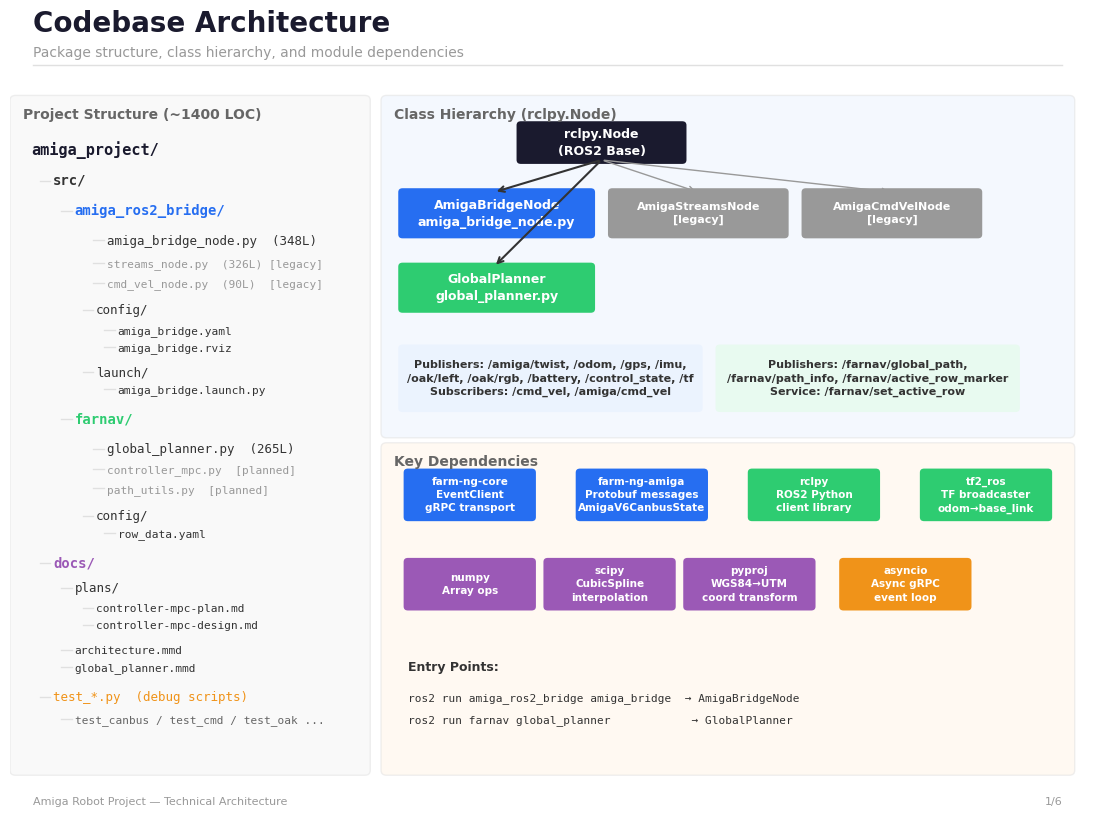

The script that saved this image: (Note: this script raises an exception after producing the figure.)
"""
Amiga Project — Technical Architecture PDF
6 pages of real codebase diagrams. v2 — fixed alignment.
"""

import matplotlib
matplotlib.use('Agg')
import matplotlib.pyplot as plt
from matplotlib.backends.backend_pdf import PdfPages
from matplotlib.patches import FancyBboxPatch
import numpy as np

plt.rcParams.update({
    'font.family': 'sans-serif',
    'font.sans-serif': ['DejaVu Sans'],
    'font.size': 10,
    'axes.facecolor': 'white',
    'figure.facecolor': 'white',
    'axes.edgecolor': '#cccccc',
    'axes.grid': False,
    'axes.spines.top': False,
    'axes.spines.right': False,
    'axes.spines.left': False,
    'axes.spines.bottom': False,
})

BLUE    = '#266EF1'
TEAL    = '#00B4D8'
GREEN   = '#2ECC71'
ORANGE  = '#F09319'
RED     = '#E74C3C'
PURPLE  = '#9B59B6'
NAVY    = '#1A1A2E'
DGRAY   = '#333333'
MGRAY   = '#666666'
LGRAY   = '#999999'
VLGRAY  = '#e0e0e0'
BG_BLUE = '#EBF3FE'
BG_GREEN= '#E8FAF0'
BG_ORANGE='#FFF5E6'
BG_RED  = '#FDECEB'
BG_PURPLE='#F4EBF9'
BG_GRAY = '#F5F5F5'
DARK_BG = '#2C3E50'

LIGHT_COLORS = {BG_BLUE, BG_GREEN, BG_ORANGE, BG_RED, BG_PURPLE, BG_GRAY, 'white', '#F5F5F5', VLGRAY}

def box(ax, x, y, w, h, color, text, fontsize=9, text_color=None, alpha=1.0):
    r = FancyBboxPatch((x, y), w, h, boxstyle='round,pad=0.08', facecolor=color, edgecolor='none', alpha=alpha)
    ax.add_patch(r)
    tc = text_color or ('white' if color not in LIGHT_COLORS else DGRAY)
    ax.text(x + w/2, y + h/2, text, ha='center', va='center', fontsize=fontsize,
            color=tc, fontweight='bold', linespacing=1.4, clip_on=True)

def arrow(ax, x1, y1, x2, y2, color='#aaaaaa', style='->', lw=1.5):
    ax.annotate('', xy=(x2, y2), xytext=(x1, y1),
                arrowprops=dict(arrowstyle=style, color=color, lw=lw))

def section_bg(ax, x, y, w, h, color, title='', title_size=10):
    r = FancyBboxPatch((x, y), w, h, boxstyle='round,pad=0.1', facecolor=color,
                        edgecolor=VLGRAY, alpha=0.5, linewidth=1)
    ax.add_patch(r)
    if title:
        ax.text(x + 0.15, y + h - 0.15, title, fontsize=title_size, color=MGRAY, fontweight='bold', va='top')

def page_header(fig, title, subtitle=''):
    fig.text(0.06, 0.955, title, fontsize=20, fontweight='bold', color=NAVY)
    if subtitle:
        fig.text(0.06, 0.925, subtitle, fontsize=10, color=LGRAY)
    fig.add_artist(plt.Line2D([0.06, 0.94], [0.915, 0.915], transform=fig.transFigure, color=VLGRAY, linewidth=1))

def footer(fig, page, total=6):
    fig.text(0.06, 0.02, 'Amiga Robot Project — Technical Architecture', fontsize=8, color=LGRAY)
    fig.text(0.94, 0.02, f'{page}/{total}', fontsize=8, color=LGRAY, ha='right')


pdf_path = "/home/het/lab/amiga_project/27marchppt/amiga_system_overview.pdf"

with PdfPages(pdf_path) as pdf:

    # ═══════════════════════════════════════════════════════
    # PAGE 1 — Full Codebase Architecture (unchanged — looked fine)
    # ═══════════════════════════════════════════════════════
    fig = plt.figure(figsize=(11.69, 8.27))
    page_header(fig, 'Codebase Architecture', 'Package structure, class hierarchy, and module dependencies')
    footer(fig, 1)

    ax = fig.add_axes([0.04, 0.05, 0.92, 0.84])
    ax.set_xlim(0, 20); ax.set_ylim(0, 14)
    ax.axis('off')

    section_bg(ax, 0.1, 0.2, 6.5, 13.5, BG_GRAY, 'Project Structure (~1400 LOC)')

    tree = [
        (0.4, 12.6, 'amiga_project/', 11, NAVY),
        (0.8, 12.0, 'src/', 10, DGRAY),
        (1.2, 11.4, 'amiga_ros2_bridge/', 10, BLUE),
        (1.8, 10.8, 'amiga_bridge_node.py  (348L)', 9, DGRAY),
        (1.8, 10.35,'streams_node.py  (326L) [legacy]', 8, LGRAY),
        (1.8, 9.95, 'cmd_vel_node.py  (90L)  [legacy]', 8, LGRAY),
        (1.6, 9.4,  'config/', 9, DGRAY),
        (2.0, 9.0,  'amiga_bridge.yaml', 8, DGRAY),
        (2.0, 8.65, 'amiga_bridge.rviz', 8, DGRAY),
        (1.6, 8.15, 'launch/', 9, DGRAY),
        (2.0, 7.8,  'amiga_bridge.launch.py', 8, DGRAY),
        (1.2, 7.2,  'farnav/', 10, GREEN),
        (1.8, 6.6,  'global_planner.py  (265L)', 9, DGRAY),
        (1.8, 6.2,  'controller_mpc.py  [planned]', 8, LGRAY),
        (1.8, 5.8,  'path_utils.py  [planned]', 8, LGRAY),
        (1.6, 5.25, 'config/', 9, DGRAY),
        (2.0, 4.9,  'row_data.yaml', 8, DGRAY),
        (0.8, 4.3,  'docs/', 10, PURPLE),
        (1.2, 3.8,  'plans/', 9, DGRAY),
        (1.6, 3.4,  'controller-mpc-plan.md', 8, DGRAY),
        (1.6, 3.05, 'controller-mpc-design.md', 8, DGRAY),
        (1.2, 2.55, 'architecture.mmd', 8, DGRAY),
        (1.2, 2.2,  'global_planner.mmd', 8, DGRAY),
        (0.8, 1.6,  'test_*.py  (debug scripts)', 9, ORANGE),
        (1.2, 1.15, 'test_canbus / test_cmd / test_oak ...', 8, MGRAY),
    ]
    for (x, y, txt, fs, col) in tree:
        ax.text(x, y, txt, fontsize=fs, color=col, fontweight='bold' if fs >= 10 else 'normal', fontfamily='monospace')
    for (x, y, txt, fs, col) in tree:
        if x > 0.4:
            ax.plot([x - 0.25, x - 0.05], [y + 0.08, y + 0.08], color=VLGRAY, linewidth=1)

    section_bg(ax, 7.0, 7.0, 12.7, 6.7, BG_BLUE, 'Class Hierarchy (rclpy.Node)')
    box(ax, 9.5, 12.5, 3.0, 0.7, NAVY, 'rclpy.Node\n(ROS2 Base)', fontsize=9)
    box(ax, 7.3, 11.0, 3.5, 0.85, BLUE, 'AmigaBridgeNode\namiga_bridge_node.py', fontsize=9)
    box(ax, 11.2, 11.0, 3.2, 0.85, LGRAY, 'AmigaStreamsNode\n[legacy]', fontsize=8)
    box(ax, 14.8, 11.0, 3.2, 0.85, LGRAY, 'AmigaCmdVelNode\n[legacy]', fontsize=8)
    box(ax, 7.3, 9.5, 3.5, 0.85, GREEN, 'GlobalPlanner\nglobal_planner.py', fontsize=9)
    arrow(ax, 11.0, 12.5, 9.0, 11.85, DGRAY, '->', 1.5)
    arrow(ax, 11.0, 12.5, 12.8, 11.85, LGRAY, '->', 1)
    arrow(ax, 11.0, 12.5, 16.4, 11.85, LGRAY, '->', 1)
    arrow(ax, 11.0, 12.5, 9.0, 10.35, DGRAY, '->', 1.5)

    box(ax, 7.3, 7.5, 5.5, 1.2, BG_BLUE,
        'Publishers: /amiga/twist, /odom, /gps, /imu,\n/oak/left, /oak/rgb, /battery, /control_state, /tf\nSubscribers: /cmd_vel, /amiga/cmd_vel',
        fontsize=8, text_color=DGRAY)
    box(ax, 13.2, 7.5, 5.5, 1.2, BG_GREEN,
        'Publishers: /farnav/global_path,\n/farnav/path_info, /farnav/active_row_marker\nService: /farnav/set_active_row',
        fontsize=8, text_color=DGRAY)

    section_bg(ax, 7.0, 0.2, 12.7, 6.5, BG_ORANGE, 'Key Dependencies')
    deps = [
        (7.4, 5.3, 'farm-ng-core', BLUE, 'EventClient\ngRPC transport'),
        (10.6, 5.3, 'farm-ng-amiga', BLUE, 'Protobuf messages\nAmigaV6CanbusState'),
        (13.8, 5.3, 'rclpy', GREEN, 'ROS2 Python\nclient library'),
        (17.0, 5.3, 'tf2_ros', GREEN, 'TF broadcaster\nodom→base_link'),
        (7.4, 3.5, 'numpy', PURPLE, 'Array ops'),
        (10.0, 3.5, 'scipy', PURPLE, 'CubicSpline\ninterpolation'),
        (12.6, 3.5, 'pyproj', PURPLE, 'WGS84→UTM\ncoord transform'),
        (15.5, 3.5, 'asyncio', ORANGE, 'Async gRPC\nevent loop'),
    ]
    for (x, y, name, col, desc) in deps:
        box(ax, x, y, 2.3, 0.9, col, f'{name}\n{desc}', fontsize=7.5)

    ax.text(7.4, 2.2, 'Entry Points:', fontsize=9, fontweight='bold', color=DGRAY)
    ax.text(7.4, 1.6, 'ros2 run amiga_ros2_bridge amiga_bridge  → AmigaBridgeNode', fontsize=8, color=DGRAY, fontfamily='monospace')
    ax.text(7.4, 1.15,'ros2 run farnav global_planner            → GlobalPlanner', fontsize=8, color=DGRAY, fontfamily='monospace')

    pdf.savefig(fig); plt.close()

    # ═══════════════════════════════════════════════════════
    # PAGE 2 — ROS2 Bridge Design  (FIXED: no overlapping text)
    # ═══════════════════════════════════════════════════════
    fig = plt.figure(figsize=(11.69, 8.27))
    page_header(fig, 'ROS2 Bridge Design', 'AmigaBridgeNode — bidirectional gRPC ↔ ROS2 bridge (amiga_bridge_node.py)')
    footer(fig, 2)

    ax = fig.add_axes([0.03, 0.05, 0.94, 0.84])
    ax.set_xlim(0, 24); ax.set_ylim(0, 16)
    ax.axis('off')

    # ── Left column: Amiga gRPC Services ──
    section_bg(ax, 0.1, 0.2, 5.5, 15.5, BG_RED, 'Amiga Robot (172.16.107.128)')

    svc = [
        (0.4, 13.0, 'Canbus :6001',  RED,  '/state → CanbusState\n/twist ← Twist2d'),
        (0.4, 10.6, 'Filter :20001', RED,  '/state → pose + vel'),
        (0.4, 8.6,  'GPS :50010',    RED,  '/pvt → lat, lon, alt'),
        (0.4, 6.0,  'OAK/0 :50010',  RED,  '/left → JPEG\n/rgb  → JPEG\n/imu  → accel+gyro'),
    ]
    for (x, y, name, col, detail) in svc:
        box(ax, x, y, 2.8, 1.2, col, name, fontsize=9)
        ax.text(x + 0.1, y - 0.3, detail, fontsize=7.5, color=DGRAY, fontfamily='monospace', va='top')

    # ── Center column: Bridge internals ──
    section_bg(ax, 6.2, 0.2, 7.6, 15.5, BG_BLUE, 'AmigaBridgeNode')

    # Threading — shorter text to avoid cutoff
    box(ax, 6.5, 14.0, 7.0, 1.2, NAVY, 'Threading Model\nMain: ROS2 Executor  |  Background: asyncio (gRPC)', fontsize=8)

    # Streaming tasks
    box(ax, 6.5, 11.8, 7.0, 1.8, BLUE, '', fontsize=8)
    ax.text(10.0, 13.25, 'Async Streaming Tasks (Amiga → ROS2)', fontsize=9, ha='center', color='white', fontweight='bold')
    tasks = ['_stream_canbus()', '_stream_filter()', '_stream_gps()',
             '_stream_oak_left()', '_stream_oak_rgb()', '_stream_oak_imu()']
    for i, t in enumerate(tasks):
        col_i = i % 3
        row_i = i // 3
        ax.text(6.8 + col_i * 2.2, 12.7 - row_i * 0.45, t, fontsize=7, color='white', fontfamily='monospace')

    # Subscribe pattern
    box(ax, 6.5, 10.3, 7.0, 1.1, BG_BLUE,
        'Pattern: EventClient.subscribe(SubscribeRequest(uri, every_n))\nasync for event, msg in stream: → publish to ROS2',
        fontsize=7.5, text_color=DGRAY)

    # Command path
    box(ax, 6.5, 7.5, 7.0, 2.4, TEAL, '', fontsize=8)
    ax.text(10.0, 9.55, 'Command Path (ROS2 → Amiga)', fontsize=9, ha='center', color='white', fontweight='bold')
    cmd_lines = [
        '/cmd_vel callback  (main thread)',
        '        ↓',
        'asyncio.run_coroutine_threadsafe(',
        '    _send_twist(lx, ly, az), loop)',
        '        ↓',
        'Twist2d protobuf → client.request_reply("/twist")',
    ]
    for i, line in enumerate(cmd_lines):
        ax.text(7.0, 9.0 - i * 0.38, line, fontsize=7, color='white', fontfamily='monospace')

    # Parameters
    box(ax, 6.5, 4.5, 7.0, 2.6, BG_BLUE, '', fontsize=8)
    ax.text(10.0, 6.8, 'ROS2 Parameters (amiga_bridge.yaml)', fontsize=9, ha='center', color=DGRAY, fontweight='bold')
    params = [
        'host: "172.16.107.128"',
        'canbus_port: 6001   filter_port: 20001',
        'oak_port: 50010     gps_port: 50010',
        'oak_service_name: "oak/0"',
        'enable_canbus/oak/gps/filter: true',
        'odom_frame: "odom"  base_frame: "base_link"',
    ]
    for i, p in enumerate(params):
        ax.text(7.0, 6.3 - i * 0.35, p, fontsize=7.5, color=DGRAY, fontfamily='monospace')

    # Decimation
    box(ax, 6.5, 2.5, 7.0, 1.6, BG_GRAY,
        'Decimation Control\ncanbus_every_n=1  oak_every_n=2\ngps_every_n=1  filter_every_n=1\n→ Controls publish rate from gRPC to ROS2',
        fontsize=7.5, text_color=DGRAY)

    # ── Right column: ROS2 Topics ──
    section_bg(ax, 14.4, 0.2, 9.3, 15.5, BG_GREEN, 'ROS2 Ecosystem')

    ax.text(14.8, 14.8, 'Published Topics (9)', fontsize=11, fontweight='bold', color=GREEN)
    topics_pub = [
        ('/amiga/twist',              'TwistStamped',   'Measured vel'),
        ('/amiga/odom',               'Odometry',       'Fused pose+vel'),
        ('/amiga/gps',                'NavSatFix',      'Lat/lon/alt'),
        ('/amiga/imu',                'Imu',            'Accel + gyro'),
        ('/amiga/oak/left/compressed','CompressedImage','Left camera'),
        ('/amiga/oak/rgb/compressed', 'CompressedImage','RGB camera'),
        ('/amiga/battery',            'Float32',        'Charge %'),
        ('/amiga/control_state',      'UInt32',         'State 0-6'),
        ('/tf',                       'TF',             'odom→base_link'),
    ]
    for i, (topic, msg_type, desc) in enumerate(topics_pub):
        y = 14.2 - i * 0.55
        ax.text(14.8, y, topic, fontsize=7.5, color=DGRAY, fontfamily='monospace', fontweight='bold')
        ax.text(19.5, y, msg_type, fontsize=7, color=GREEN, fontfamily='monospace')
        ax.text(22.0, y, desc, fontsize=7, color=MGRAY)

    ax.text(14.8, 8.8, 'Subscribed Topics (2)', fontsize=11, fontweight='bold', color=BLUE)
    topics_sub = [
        ('/cmd_vel',       'Twist',        '_cmd_vel_cb()'),
        ('/amiga/cmd_vel', 'TwistStamped', '_cmd_vel_stamped_cb()'),
    ]
    for i, (topic, msg_type, desc) in enumerate(topics_sub):
        y = 8.2 - i * 0.6
        ax.text(14.8, y, topic, fontsize=7.5, color=DGRAY, fontfamily='monospace', fontweight='bold')
        ax.text(19.5, y, msg_type, fontsize=7, color=BLUE, fontfamily='monospace')
        ax.text(21.5, y, '→ ' + desc, fontsize=7, color=MGRAY)

    ax.text(14.8, 6.3, 'Downstream Consumers', fontsize=11, fontweight='bold', color=PURPLE)
    consumers = [
        ('RViz2',                     'Visualization of odom, path, cams'),
        ('GlobalPlanner',             'Reads /amiga/gps for localization'),
        ('MPC Controller [planned]',  'Reads /amiga/odom → /cmd_vel'),
        ('Nav2 [future]',             'Full autonomous navigation'),
    ]
    for i, (name, desc) in enumerate(consumers):
        y = 5.6 - i * 0.65
        ax.text(14.8, y, f'● {name}', fontsize=8.5, color=PURPLE, fontweight='bold')
        ax.text(19.5, y, desc, fontsize=8, color=MGRAY)

    # Arrows: gRPC → Bridge
    for (x, y, name, col, detail) in svc:
        arrow(ax, 5.6, y + 0.6, 6.2, y + 0.6, DGRAY, '->', 1.5)
    # Bridge → Topics
    arrow(ax, 13.5, 12.5, 14.4, 12.5, GREEN, '->', 2)
    # Topics → Bridge (cmd_vel)
    arrow(ax, 14.4, 7.9, 13.5, 8.5, BLUE, '->', 2)

    pdf.savefig(fig); plt.close()

    # ═══════════════════════════════════════════════════════
    # PAGE 3 — Global Planner  (FIXED: no title overlap)
    # ═══════════════════════════════════════════════════════
    fig = plt.figure(figsize=(11.69, 8.27))
    page_header(fig, 'Global Planner Design', 'GlobalPlanner node — GPS waypoints → cubic spline path (global_planner.py)')
    footer(fig, 3)

    ax = fig.add_axes([0.03, 0.05, 0.94, 0.84])
    ax.set_xlim(0, 20); ax.set_ylim(0, 16)
    ax.axis('off')

    # ── Pipeline (top) ──
    section_bg(ax, 0.1, 10.0, 19.7, 5.7, BG_GRAY, 'Planning Pipeline')

    steps = [
        (0.5,  11.5, 2.8, 2.0, ORANGE, 'row_data.yaml\n\nrows:\n  row_1:\n    A: [lat, lon]\n    waypoints: [...]\n    B: [lat, lon]'),
        (3.8,  11.5, 2.5, 2.0, BLUE,   '_parse_rows()\n\nRead ROS2 params\nBuild row list\n[{name, A, wps, B}]'),
        (6.8,  11.5, 2.8, 2.0, TEAL,   '_latlon_to_utm()\n\npyproj Transformer\nWGS84 → UTM\nEPSG:32616'),
        (10.1, 11.5, 3.0, 2.0, GREEN,  '_build_path()\n\nCubicSpline(t, x)\nCubicSpline(t, y)\nclamped boundary'),
        (13.6, 11.5, 2.8, 2.0, PURPLE, 'Arc-Length θ\n\nCumulative dist\nalong spline\nθ in pose.z'),
        (16.9, 11.5, 2.5, 2.0, RED,    '_publish_path()\n\nPath msg →\n/farnav/global_path\n@ 1 Hz'),
    ]
    for (x, y, w, h, col, txt) in steps:
        box(ax, x, y, w, h, col, txt, fontsize=7.5)
    for i, (x, y, w, h, col, txt) in enumerate(steps):
        ax.text(x + w/2, y + h + 0.25, f'Step {i+1}', fontsize=8, ha='center', color=MGRAY, fontweight='bold')
    for i in range(len(steps)-1):
        arrow(ax, steps[i][0]+steps[i][2], 12.5, steps[i+1][0], 12.5, DGRAY, '->', 2)

    # ── Bottom left: Spline math ──
    section_bg(ax, 0.1, 0.2, 10.0, 9.3, BG_BLUE, 'Spline Interpolation Detail')

    math_text = (
        "Input: GPS points  P₀(A), P₁...Pₙ(waypoints), Pₙ₊₁(B)\n\n"
        "1. Chord-length parameterization:\n"
        "     t₀ = 0,  tₖ = tₖ₋₁ + ||Pₖ - Pₖ₋₁||\n"
        "     normalize t ∈ [0,1]\n\n"
        "2. Fit clamped cubic splines:\n"
        "     cs_x = CubicSpline(t, easting, bc='clamped')\n"
        "     cs_y = CubicSpline(t, northing, bc='clamped')\n\n"
        "3. Sample at spline_resolution=500:\n"
        "     t_fine = linspace(0, 1, 500)\n"
        "     X = cs_x(t_fine),  Y = cs_y(t_fine)\n\n"
        "4. Compute arc-length θ:\n"
        "     θₖ = Σ ||P(tₖ) - P(tₖ₋₁)||  (cumulative)\n\n"
        "5. Output PoseStamped[] where:\n"
        "     position.x = UTM easting\n"
        "     position.y = UTM northing\n"
        "     position.z = arc-length θ  (for MPC)"
    )
    ax.text(0.5, 9.0, math_text, fontsize=8, color=DGRAY, va='top', fontfamily='monospace', linespacing=1.4)

    # ── Bottom right top: Published Outputs ──
    section_bg(ax, 10.5, 5.8, 9.3, 3.7, BG_GREEN, 'Published Outputs')

    outputs = [
        ('/farnav/global_path',        'Path',   'PoseStamped[] (easting, northing, θ)'),
        ('/farnav/path_info',           'String', 'JSON: row_name, arc_length, num_pts'),
        ('/farnav/active_row_marker',   'Marker', 'LINE_STRIP for RViz (green)'),
    ]
    for i, (topic, msg, desc) in enumerate(outputs):
        y = 8.5 - i * 0.95
        box(ax, 10.8, y, 3.5, 0.7, GREEN, f'{topic}\n({msg})', fontsize=7)
        ax.text(14.6, y + 0.35, desc, fontsize=7.5, color=DGRAY, va='center')

    # ── Bottom right bottom: Service ──
    section_bg(ax, 10.5, 0.2, 9.3, 5.1, BG_PURPLE, 'Service & Row Management')

    ax.text(10.9, 4.7, '/farnav/set_active_row  (std_srvs/Trigger)', fontsize=9, color=PURPLE, fontweight='bold')
    service_desc = (
        "• Cycles rows round-robin: row_1 → row_2 → row_1\n"
        "• Triggers _build_path() to recompute spline\n"
        "• Immediately republishes new path\n"
        "• Returns success=True with new row name"
    )
    ax.text(10.9, 4.1, service_desc, fontsize=8, color=DGRAY, va='top', linespacing=1.6)

    ax.text(10.9, 1.7, 'Row format (row_data.yaml):', fontsize=8, color=DGRAY, fontweight='bold')
    ax.text(10.9, 1.2, 'row_1:\n  name: "Row 1"\n  A: [17.385, 78.486]\n  waypoints: [[...], [...]]\n  B: [17.385, 78.486]',
            fontsize=7.5, color=DGRAY, fontfamily='monospace', va='top', linespacing=1.3)

    pdf.savefig(fig); plt.close()

    # ═══════════════════════════════════════════════════════
    # PAGE 4 — MPC Controller  (FIXED: boxes moved up, no dead space)
    # ═══════════════════════════════════════════════════════
    fig = plt.figure(figsize=(11.69, 8.27))
    page_header(fig, 'MPC Controller Design', 'Planned controller_mpc.py — model-predictive control for row following')
    footer(fig, 4)

    ax = fig.add_axes([0.03, 0.05, 0.94, 0.84])
    ax.set_xlim(0, 20); ax.set_ylim(0, 16)
    ax.axis('off')

    # ── Control loop (top) ──
    section_bg(ax, 0.1, 11.5, 19.7, 4.2, BG_GRAY, 'MPC Control Loop @ 20 Hz')

    loop_boxes = [
        (0.5,  12.2, 2.8, 1.8, BLUE,   '/amiga/odom\n\nSubscribe to\nOdometry msg\n(x, y, ψ, v, ω)'),
        (3.8,  12.2, 2.8, 1.8, TEAL,   'Path Projection\n\npath_utils.project()\n→ closest θ\n→ (x_ref, y_ref, ψ, κ)'),
        (7.1,  12.2, 2.8, 1.8, PURPLE, 'Error Compute\n\nCross-track (e_ct)\nHeading (e_ψ)\nVelocity (e_v)'),
        (10.4, 12.2, 3.0, 1.8, GREEN,  'MPC Solver\n\nCasADi + IPOPT\nN=20, dt=0.05s\nHorizon = 1.0s'),
        (13.9, 12.2, 2.8, 1.8, ORANGE, 'Optimal Control\n\nv_cmd* (m/s)\nω_cmd* (rad/s)\n→ first step only'),
        (17.2, 12.2, 2.3, 1.8, RED,    '/amiga/\ncmd_vel\n\nTwistStamped\npublish'),
    ]
    for (x, y, w, h, col, txt) in loop_boxes:
        box(ax, x, y, w, h, col, txt, fontsize=7.5)
    for i in range(len(loop_boxes)-1):
        arrow(ax, loop_boxes[i][0]+loop_boxes[i][2], 13.1, loop_boxes[i+1][0], 13.1, DGRAY, '->', 2)

    # Feedback arrow (below boxes)
    ax.annotate('', xy=(0.5, 11.9), xytext=(19.5, 11.9),
                arrowprops=dict(arrowstyle='->', color=RED, lw=2, connectionstyle='arc3,rad=-0.12'))
    ax.text(10, 11.5, 'Feedback: robot executes cmd → new odom reading', fontsize=8, color=RED, ha='center')

    # ── Bottom left: Dynamics ──
    section_bg(ax, 0.1, 0.2, 9.5, 11.0, BG_BLUE, 'Unicycle Dynamics Model')

    dynamics = (
        "State:   ξ = [X, Y, ψ, v]ᵀ\n"
        "Control: u = [v_cmd, ω_cmd]ᵀ\n\n"
        "Discrete dynamics (Euler, dt=0.05s):\n"
        "━━━━━━━━━━━━━━━━━━━━━━━━━━━━━\n"
        "  X_{k+1} = X_k + dt·v_k·cos(ψ_k)\n"
        "  Y_{k+1} = Y_k + dt·v_k·sin(ψ_k)\n"
        "  ψ_{k+1} = ψ_k + dt·ω_cmd_k\n"
        "  v_{k+1} = v_k + dt·(v_cmd_k - v_k)/τ_v\n\n"
        "Where τ_v ≈ 0.3s (velocity time constant)\n\n"
        "Cost function (minimize over N=20):\n"
        "━━━━━━━━━━━━━━━━━━━━━━━━━━━━━\n"
        "  J = Σ [ w_cte · e_ct²\n"
        "        + w_head · e_ψ²\n"
        "        + w_v · (v - v_ref)²\n"
        "        + w_dv · Δv_cmd²\n"
        "        + w_dω · Δω_cmd² ]"
    )
    ax.text(0.5, 10.7, dynamics, fontsize=8.5, color=DGRAY, va='top', fontfamily='monospace', linespacing=1.4)

    # ── Bottom right top: Constraints ──
    section_bg(ax, 10.0, 5.7, 9.7, 5.6, BG_RED, 'Constraints')

    constraints = (
        "Hard constraints (infeasible if violated):\n"
        "  |e_ct| ≤ row_width / 2   (stay in row)\n"
        "  0 ≤ v_cmd ≤ v_max        (no reverse)\n"
        "  |ω_cmd| ≤ ω_max          (steer limit)\n\n"
        "Soft constraints (penalized in cost):\n"
        "  |Δv_cmd| ≤ a_max · dt    (smooth accel)\n"
        "  |Δω_cmd| ≤ α_max · dt    (smooth steer)\n\n"
        "Robot limits (Amiga skid-steer):\n"
        "  v_max ≈ 1.0 m/s\n"
        "  ω_max ≈ 1.5 rad/s\n"
        "  track_width ≈ 0.87m\n"
        "  wheel_radius ≈ 0.16m"
    )
    ax.text(10.4, 10.8, constraints, fontsize=8.5, color=DGRAY, va='top', fontfamily='monospace', linespacing=1.4)

    # ── Bottom right bottom: path_utils ──
    section_bg(ax, 10.0, 0.2, 9.7, 5.0, BG_PURPLE, 'path_utils.py (helper library)')

    utils = (
        "project(path_x, path_y, robot_x, robot_y)\n"
        "  → θ_closest: arc-length of nearest\n"
        "    point on spline\n\n"
        "get_path_state(θ, cs_x, cs_y)\n"
        "  → (x_ref, y_ref, ψ_ref, κ)\n"
        "    reference pose + curvature\n\n"
        "compute_errors(robot_x/y/ψ, θ, path)\n"
        "  → (e_ct, e_ψ)\n"
        "    cross-track and heading errors"
    )
    ax.text(10.4, 4.7, utils, fontsize=8.5, color=DGRAY, va='top', fontfamily='monospace', linespacing=1.4)

    pdf.savefig(fig); plt.close()

    # ═══════════════════════════════════════════════════════
    # PAGE 5 — State Machine + Data Flow  (FIXED: no overlaps)
    # ═══════════════════════════════════════════════════════
    fig = plt.figure(figsize=(11.69, 8.27))
    page_header(fig, 'Control State Machine & Full Data Flow', 'Amiga 7-state control model + end-to-end message routing')
    footer(fig, 5)

    ax = fig.add_axes([0.03, 0.05, 0.94, 0.84])
    ax.set_xlim(0, 20); ax.set_ylim(0, 16)
    ax.axis('off')

    # ── State Machine (top half) ──
    section_bg(ax, 0.1, 8.5, 19.7, 7.2, BG_GRAY, 'Amiga Control State Machine (7 states)')

    # State boxes — sized bigger, more spacing
    bw, bh = 2.4, 1.2
    states = [
        (1.0,  12.5, 'BOOT (0)',           LGRAY),
        (4.5,  13.5, 'MANUAL_READY (1)',   MGRAY),
        (4.5,  10.5, 'MANUAL_ACTIVE (2)',  DGRAY),
        (9.0,  13.5, 'CC_ACTIVE (3)',      ORANGE),
        (13.5, 13.5, 'AUTO_READY (4)',     TEAL),
        (13.5, 10.5, 'AUTO_ACTIVE (5)',    GREEN),
        (18.0, 12.0, 'ESTOPPED (6)',       RED),
    ]
    for (x, y, name, col) in states:
        box(ax, x - bw/2, y - bh/2, bw, bh, col, name, fontsize=8.5)

    # Transitions with labels that don't overlap
    trans = [
        (2.2, 12.5, 3.3, 13.5, 'boot'),
        (5.7, 13.5, 7.8, 13.5, 'pendant sw'),
        (10.2,13.5, 12.3,13.5, 'pendant sw'),
        (4.5, 12.9, 4.5, 11.1, 'joystick'),
        (4.5, 11.1, 4.5, 12.9, 'released'),
        (13.5,12.9, 13.5,11.1, '/twist cmd'),
        (14.7,10.5, 16.8,12.0, 'e-stop'),
        (12.3,10.5, 5.7, 10.5, 'pendant→manual'),
    ]
    for (x1, y1, x2, y2, lbl) in trans:
        arrow(ax, x1, y1, x2, y2, DGRAY, '->', 1.5)
        mx, my = (x1+x2)/2, (y1+y2)/2
        dy = 0.35 if y1 == y2 else 0
        dx = 0.6 if x1 == x2 else 0
        ax.text(mx + dx, my + dy, lbl, fontsize=7, color=MGRAY, ha='center',
                bbox=dict(boxstyle='round,pad=0.12', facecolor='white', edgecolor=VLGRAY, alpha=0.95))

    # Key callout
    box(ax, 3.0, 9.0, 14.0, 0.5, BG_BLUE,
        'KEY: Pendant → AUTO_READY (4), then /twist command → AUTO_ACTIVE (5). Timeout/E-stop → ESTOPPED (6)',
        fontsize=8, text_color=BLUE)

    # ── Data Flow (bottom half) ──
    section_bg(ax, 0.1, 0.2, 19.7, 8.0, BG_BLUE, 'End-to-End Data Flow')

    # Hardware row
    ax.text(0.4, 7.7, 'Hardware', fontsize=9, color=RED, fontweight='bold')
    hw_items = ['Motors &\nEncoders', 'IMU +\nWheels', 'GNSS\nReceiver', 'OAK-D\nCameras ×4', 'Pendant']
    for i, txt in enumerate(hw_items):
        box(ax, 0.4 + i * 2.4, 6.5, 2.0, 0.9, RED, txt, fontsize=7.5)

    # gRPC row
    ax.text(0.4, 5.8, 'gRPC Services', fontsize=9, color=ORANGE, fontweight='bold')
    grpc_items = ['Canbus\n:6001', 'Filter\n:20001', 'GPS\n:50010', 'OAK/0\n:50010']
    for i, txt in enumerate(grpc_items):
        box(ax, 0.4 + i * 2.4, 4.6, 2.0, 0.9, ORANGE, txt, fontsize=7.5)
    # hw → grpc arrows
    for i in range(4):
        arrow(ax, 1.4 + i*2.4, 6.5, 1.4 + i*2.4, 5.5, DGRAY, '->', 1)

    # Bridge row
    ax.text(0.4, 3.9, 'Bridge', fontsize=9, color=BLUE, fontweight='bold')
    box(ax, 0.4, 2.8, 11.0, 0.9, BLUE, 'AmigaBridgeNode  (gRPC EventClient ↔ ROS2 Publishers/Subscribers)', fontsize=9)
    for i in range(4):
        arrow(ax, 1.4 + i*2.4, 4.6, 5.9, 3.7, DGRAY, '->', 1)

    # ROS2 Topics row
    ax.text(0.4, 2.1, 'ROS2 Topics', fontsize=9, color=TEAL, fontweight='bold')
    topic_groups = [
        '/amiga/twist\n/battery\n/control_state',
        '/amiga/odom\n/tf',
        '/amiga/gps',
        '/amiga/oak/*\n/amiga/imu',
    ]
    for i, txt in enumerate(topic_groups):
        box(ax, 0.4 + i * 2.8, 0.5, 2.4, 1.2, TEAL, txt, fontsize=7)
    for i in range(4):
        arrow(ax, 1.6 + i*2.8, 2.8, 1.6 + i*2.8, 1.7, DGRAY, '->', 1)

    # Right side: consumers
    consumer_data = [
        (12.5, 6.5, 'GlobalPlanner',          GREEN),
        (12.5, 4.3, 'MPC Controller\n[planned]', PURPLE),
        (12.5, 2.0, 'Nav2 [future]',          LGRAY),
    ]
    output_data = [
        (16.0, 6.5, '/farnav/\nglobal_path',  GREEN),
        (16.0, 4.3, '/amiga/\ncmd_vel',       PURPLE),
        (16.0, 2.0, '/cmd_vel',               LGRAY),
    ]
    desc_data = [
        (18.5, 6.9, 'GPS → cubic\nspline path'),
        (18.5, 4.7, 'odom+path →\noptimal v, ω'),
        (18.5, 2.4, 'Full autonomy'),
    ]
    for (x, y, txt, col) in consumer_data:
        box(ax, x, y, 2.8, 0.9, col, txt, fontsize=8)
    for (x, y, txt, col) in output_data:
        box(ax, x, y, 2.0, 0.9, col, txt, fontsize=7.5)
    for (x, y, txt) in desc_data:
        ax.text(x, y, txt, fontsize=7.5, color=MGRAY, va='center')
    # consumer → output arrows
    for i in range(3):
        arrow(ax, 15.3, consumer_data[i][1]+0.45, 16.0, output_data[i][1]+0.45, DGRAY, '->', 1.5)
    # cmd_vel back to bridge
    arrow(ax, 16.0, 4.3, 11.4, 3.25, PURPLE, '->', 1.5)

    pdf.savefig(fig); plt.close()

    # ═══════════════════════════════════════════════════════
    # PAGE 6 — Future Roadmap  (FIXED: legend not cut off)
    # ═══════════════════════════════════════════════════════
    fig = plt.figure(figsize=(11.69, 8.27))
    page_header(fig, 'Future Architecture & Roadmap', 'Planned extensions: MPC controller, Nav2 integration, perception pipeline')
    footer(fig, 6)

    ax = fig.add_axes([0.03, 0.05, 0.94, 0.84])
    ax.set_xlim(0, 20); ax.set_ylim(0, 16)
    ax.axis('off')

    # ── Current (left) ──
    section_bg(ax, 0.1, 9.5, 9.3, 6.2, BG_GREEN, 'CURRENT (Implemented)')

    current_items = [
        (0.4, 14.0, 4.0, 0.75, GREEN, 'AmigaBridgeNode ✓\nBidirectional gRPC ↔ ROS2'),
        (0.4, 12.8, 4.0, 0.75, GREEN, 'GlobalPlanner ✓\nGPS → CubicSpline path'),
        (0.4, 11.6, 4.0, 0.75, GREEN, 'Config System ✓\namiga_bridge.yaml + row_data.yaml'),
        (4.8, 14.0, 4.0, 0.75, GREEN, '9 ROS2 Topics ✓\nSensor streams + TF'),
        (4.8, 12.8, 4.0, 0.75, GREEN, 'Launch System ✓\namiga_bridge.launch.py'),
        (4.8, 11.6, 4.0, 0.75, GREEN, 'RViz Visualization ✓\nodom + path + cameras'),
    ]
    for (x, y, w, h, col, txt) in current_items:
        box(ax, x, y, w, h, col, txt, fontsize=7.5)

    ax.text(0.4, 10.5, '~1400 LOC Python  |  2 packages  |  2 active nodes', fontsize=8, color=GREEN, fontweight='bold')

    # ── Future (right) ──
    section_bg(ax, 10.0, 9.5, 9.7, 6.2, BG_ORANGE, 'PLANNED / FUTURE')

    future_items = [
        (10.3, 14.0, 4.3, 0.75, ORANGE, 'MPC Controller (Phase 1)\ncontroller_mpc.py + path_utils.py'),
        (10.3, 12.8, 4.3, 0.75, ORANGE, 'Headland Turns (Phase 2)\nU-turn at row ends'),
        (10.3, 11.6, 4.3, 0.75, ORANGE, 'Multi-Row Sequencing (Phase 3)\nFull field coverage planner'),
        (15.0, 14.0, 4.3, 0.75, RED,    'Nav2 Integration\nFull autonomous navigation'),
        (15.0, 12.8, 4.3, 0.75, RED,    'Perception Pipeline\nOAK stereo → obstacles'),
        (15.0, 11.6, 4.3, 0.75, RED,    'Fleet Management\nMulti-robot coordination'),
    ]
    for (x, y, w, h, col, txt) in future_items:
        box(ax, x, y, w, h, col, txt, fontsize=7.5)

    ax.text(10.3, 10.5, 'Orange = designed  |  Red = conceptual', fontsize=8, color=ORANGE, fontweight='bold')

    # ── Target Architecture (bottom) ──
    section_bg(ax, 0.1, 0.2, 19.7, 8.8, BG_GRAY, 'Target Architecture (Full Autonomy Stack)')

    # Legend (inside section, not cut off)
    legend_items = [
        (12.0, 8.5, GREEN,  'Implemented'),
        (14.0, 8.5, PURPLE, 'Designed'),
        (15.8, 8.5, TEAL,   'Partial'),
        (17.3, 8.5, LGRAY,  'Future'),
    ]
    for (x, y, col, txt) in legend_items:
        r = FancyBboxPatch((x, y), 0.3, 0.3, boxstyle='round,pad=0.02', facecolor=col, edgecolor='none')
        ax.add_patch(r)
        ax.text(x + 0.45, y + 0.15, txt, fontsize=8, color=DGRAY, va='center')

    # Layer boxes
    box(ax, 0.5, 6.8, 18.8, 1.0, RED,
        'Hardware:   Motors  |  OAK-D ×4  |  GNSS  |  IMU  |  Pendant  |  CAN bus', fontsize=9)
    box(ax, 0.5, 5.3, 18.8, 1.0, ORANGE,
        'Services:   Canbus :6001  |  Filter :20001  |  OAK :50010  |  GPS :50010  |  Track Follower :20101', fontsize=9)
    box(ax, 0.5, 3.8, 18.8, 1.0, BLUE,
        'Bridge:   AmigaBridgeNode (gRPC ↔ ROS2)  |  TF tree  |  Diagnostics', fontsize=9)

    # ROS2 nodes at bottom
    ax.text(0.5, 3.3, 'ROS2 Nodes', fontsize=9, color=DGRAY, fontweight='bold')
    nodes = [
        (0.5,  1.0, 2.8, 1.6, GREEN,  'GlobalPlanner\n\n/farnav/global_path\nCubicSpline paths'),
        (3.7,  1.0, 2.8, 1.6, PURPLE, 'MPC Controller\n\nCasADi + IPOPT\n20 Hz control loop'),
        (6.9,  1.0, 2.8, 1.6, TEAL,   'Perception\n\nStereo depth\nObstacle detect'),
        (10.1, 1.0, 2.8, 1.6, DARK_BG,'Nav2 Stack\n\nCostmap\nRecovery behaviors'),
        (13.3, 1.0, 2.8, 1.6, LGRAY,  'Coverage\nPlanner\n\nField-level\nrow sequencing'),
        (16.5, 1.0, 2.8, 1.6, LGRAY,  'Fleet\nManager\n\nMulti-robot\ncoordination'),
    ]
    for (x, y, w, h, col, txt) in nodes:
        box(ax, x, y, w, h, col, txt, fontsize=7.5)

    # Bridge → nodes arrows
    for (x, y, w, h, col, txt) in nodes:
        arrow(ax, x + w/2, 3.8, x + w/2, y + h, DGRAY, '->', 1)

    # Horizontal flow arrows between nodes
    for i in range(len(nodes)-1):
        x1 = nodes[i][0] + nodes[i][2]
        x2 = nodes[i+1][0]
        arrow(ax, x1, 1.8, x2, 1.8, DGRAY, '->', 1.2)

    pdf.savefig(fig); plt.close()

print(f"Saved → {pdf_path}")
